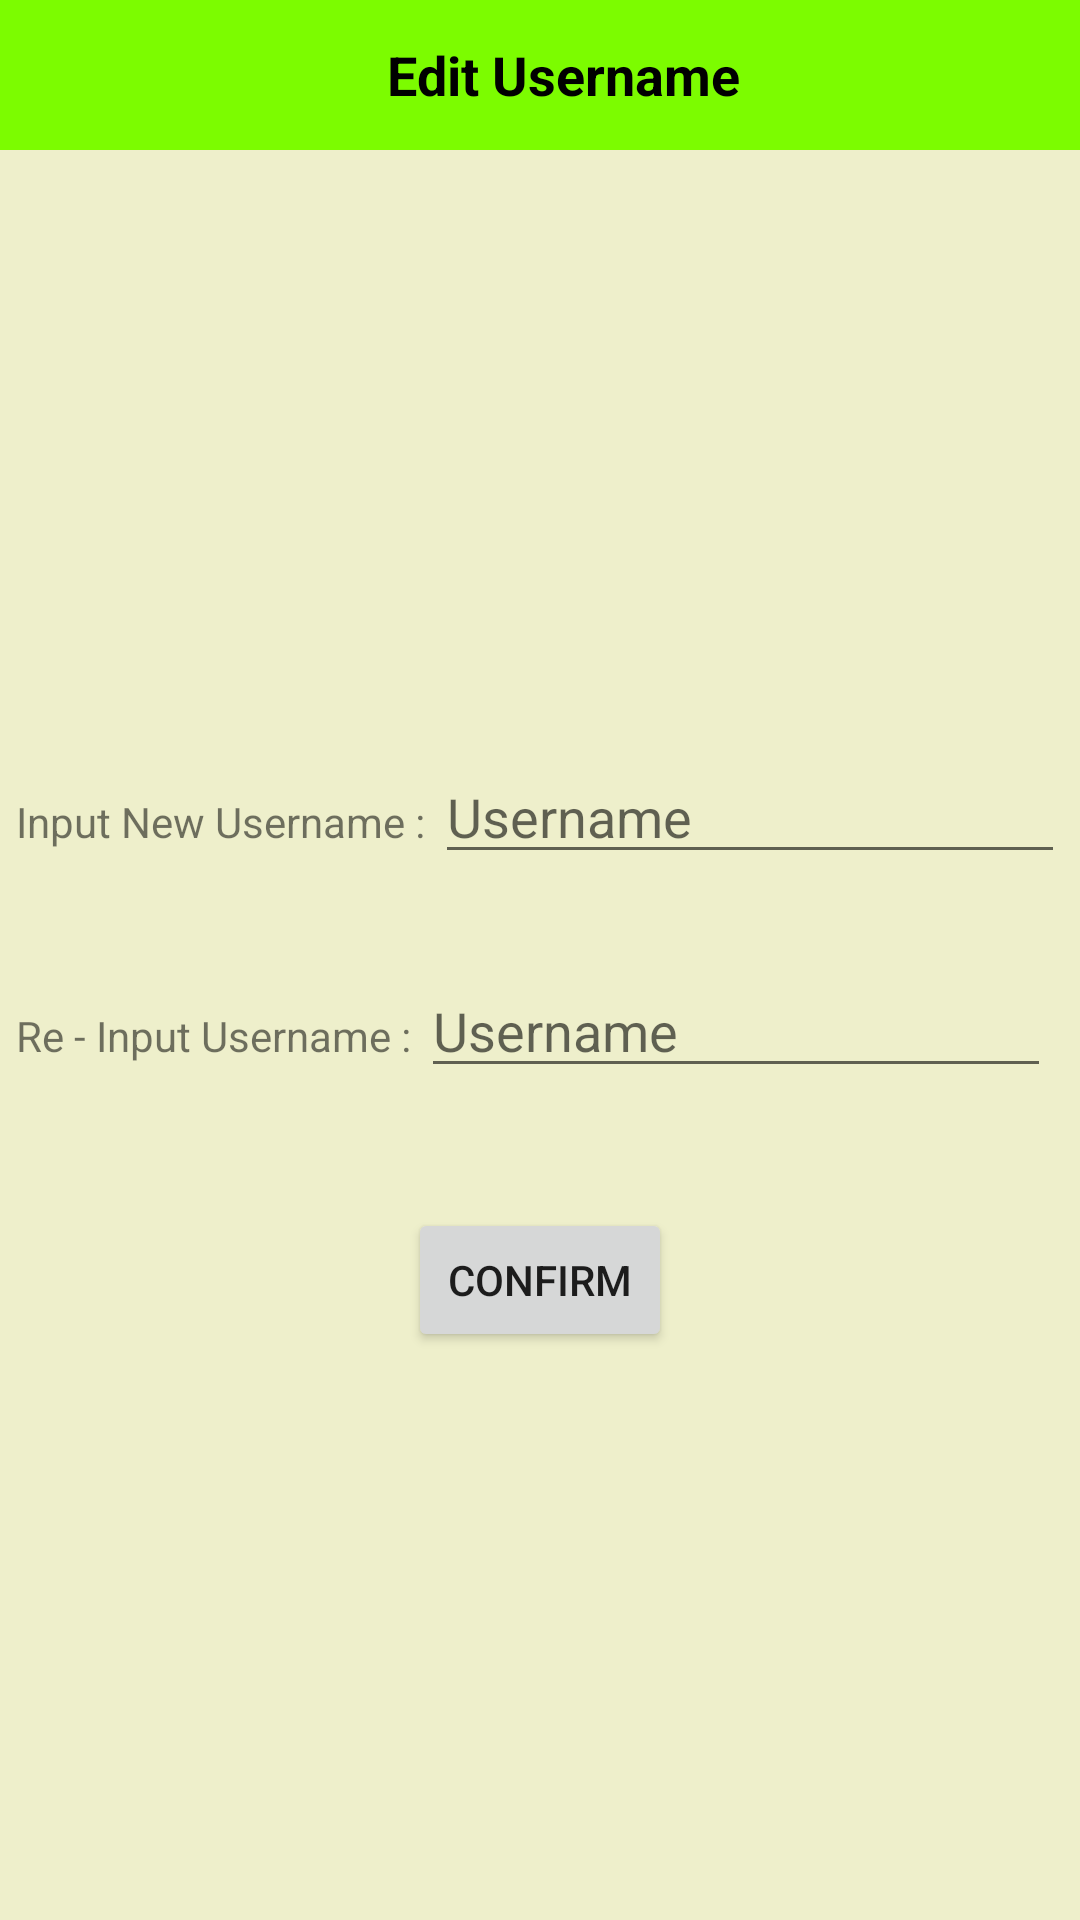

Reconstruct the res/layout file that produces this screen, plus the resources it refers to.
<!-- AndroidManifest.xml: application theme Theme.mco2 -->
<!-- res/layout/activity_edit_username.xml -->
<?xml version="1.0" encoding="utf-8"?>
<androidx.constraintlayout.widget.ConstraintLayout xmlns:android="http://schemas.android.com/apk/res/android"
    xmlns:app="http://schemas.android.com/apk/res-auto"
    xmlns:tools="http://schemas.android.com/tools"
    android:layout_width="match_parent"
    android:layout_height="match_parent"
    tools:context=".activities.editUsernameActivity"
    android:background="@color/colorBackground">

    <com.google.android.material.appbar.AppBarLayout
        android:id="@+id/app_bar"
        android:layout_width="match_parent"
        android:layout_height="wrap_content"
        android:background="@color/lawn_green"
        app:layout_constraintEnd_toEndOf="parent"
        app:layout_constraintStart_toStartOf="parent"
        app:layout_constraintTop_toTopOf="parent">

        <androidx.appcompat.widget.Toolbar
            android:id="@+id/editUsername_toolbar"
            android:layout_width="match_parent"
            android:layout_height="50dp"
            android:layout_alignParentStart="true">

            <RelativeLayout
                android:layout_width="match_parent"
                android:layout_height="wrap_content">

                <ImageButton
                    android:id="@+id/ib_back"
                    android:layout_width="40dp"
                    android:layout_height="40dp"
                    android:layout_alignParentLeft="true"
                    android:background="@color/lawn_green"
                    android:padding="@dimen/_5sdp"
                    android:scaleType="fitCenter"
                    android:src="@drawable/previous_arrow_img"
                    tools:ignore="TouchTargetSizeCheck" />

                <TextView
                    android:layout_width="wrap_content"
                    android:layout_height="wrap_content"
                    android:layout_centerInParent="true"
                    android:layout_centerVertical="true"
                    android:layout_marginLeft="6dp"
                    android:maxLines="1"
                    android:text="Edit Username"
                    android:textColor="@android:color/black"
                    android:textSize="18sp"
                    android:textStyle="bold" />

            </RelativeLayout>
        </androidx.appcompat.widget.Toolbar>
    </com.google.android.material.appbar.AppBarLayout>

    <LinearLayout
        android:id="@+id/inputLinearLayout"
        android:layout_width="wrap_content"
        android:layout_height="wrap_content"
        android:layout_marginTop="250dp"
        app:layout_constraintEnd_toEndOf="parent"
        app:layout_constraintStart_toStartOf="parent"
        app:layout_constraintTop_toTopOf="@+id/app_bar">

        <TextView
            android:id="@+id/inputUsernameTV"
            android:layout_width="wrap_content"
            android:layout_height="wrap_content"
            android:text="Input New Username : "
            tools:layout_editor_absoluteX="58dp"
            tools:layout_editor_absoluteY="167dp" />

        <EditText
            android:id="@+id/inputUsernameET"
            android:layout_width="wrap_content"
            android:layout_height="wrap_content"
            android:ems="10"
            android:inputType="textPersonName"
            android:hint="Username"
            tools:layout_editor_absoluteX="125dp"
            tools:layout_editor_absoluteY="154dp" />

    </LinearLayout>

    <LinearLayout
        android:id="@+id/reinputLinearLayout"
        android:layout_width="0dp"
        android:layout_height="wrap_content"
        android:layout_marginTop="30dp"
        app:layout_constraintEnd_toEndOf="@+id/inputLinearLayout"
        app:layout_constraintStart_toStartOf="@+id/inputLinearLayout"
        app:layout_constraintTop_toBottomOf="@+id/inputLinearLayout">

        <TextView
            android:id="@+id/reinputUsernameTV"
            android:layout_width="wrap_content"
            android:layout_height="wrap_content"
            android:text="Re - Input Username : "
            tools:layout_editor_absoluteX="58dp"
            tools:layout_editor_absoluteY="167dp" />

        <EditText
            android:id="@+id/reinputUsernameET"
            android:layout_width="wrap_content"
            android:layout_height="wrap_content"
            android:ems="10"
            android:hint="Username"
            android:inputType="textPersonName"
            tools:layout_editor_absoluteX="125dp"
            tools:layout_editor_absoluteY="154dp" />

    </LinearLayout>


    <Button
        android:id="@+id/confirmBTN"
        android:layout_width="wrap_content"
        android:layout_height="wrap_content"
        android:text="Confirm"
        app:layout_constraintEnd_toEndOf="parent"
        app:layout_constraintStart_toStartOf="parent"
        app:layout_constraintTop_toBottomOf="@+id/reinputLinearLayout"
        android:layout_marginTop="40dp"/>


</androidx.constraintlayout.widget.ConstraintLayout>
<!-- resources referenced by this layout -->
<resources>
  <color name="colorBackground">#EEEFCB</color>
  <color name="lawn_green">#7CFC00</color>
  <style name="Theme.mco2" parent="Theme.MaterialComponents.DayNight.DarkActionBar">
          
          <item name="colorPrimary">@color/purple_500</item>
          <item name="colorPrimaryVariant">@color/purple_700</item>
          <item name="colorOnPrimary">@color/white</item>
          
          <item name="colorSecondary">@color/teal_200</item>
          <item name="colorSecondaryVariant">@color/teal_700</item>
          <item name="colorOnSecondary">@color/black</item>
          
          <item name="android:statusBarColor" tools:targetApi="l">?attr/colorPrimaryVariant</item>
          <item name="windowNoTitle">true</item>
          
      </style>
  <color name="purple_500">#FF6200EE</color>
  <color name="purple_700">#FF3700B3</color>
  <color name="white">#FFFFFF</color>
  <color name="teal_200">#FF03DAC5</color>
  <color name="teal_700">#FF018786</color>
  <color name="black">#FF000000</color>
</resources>
